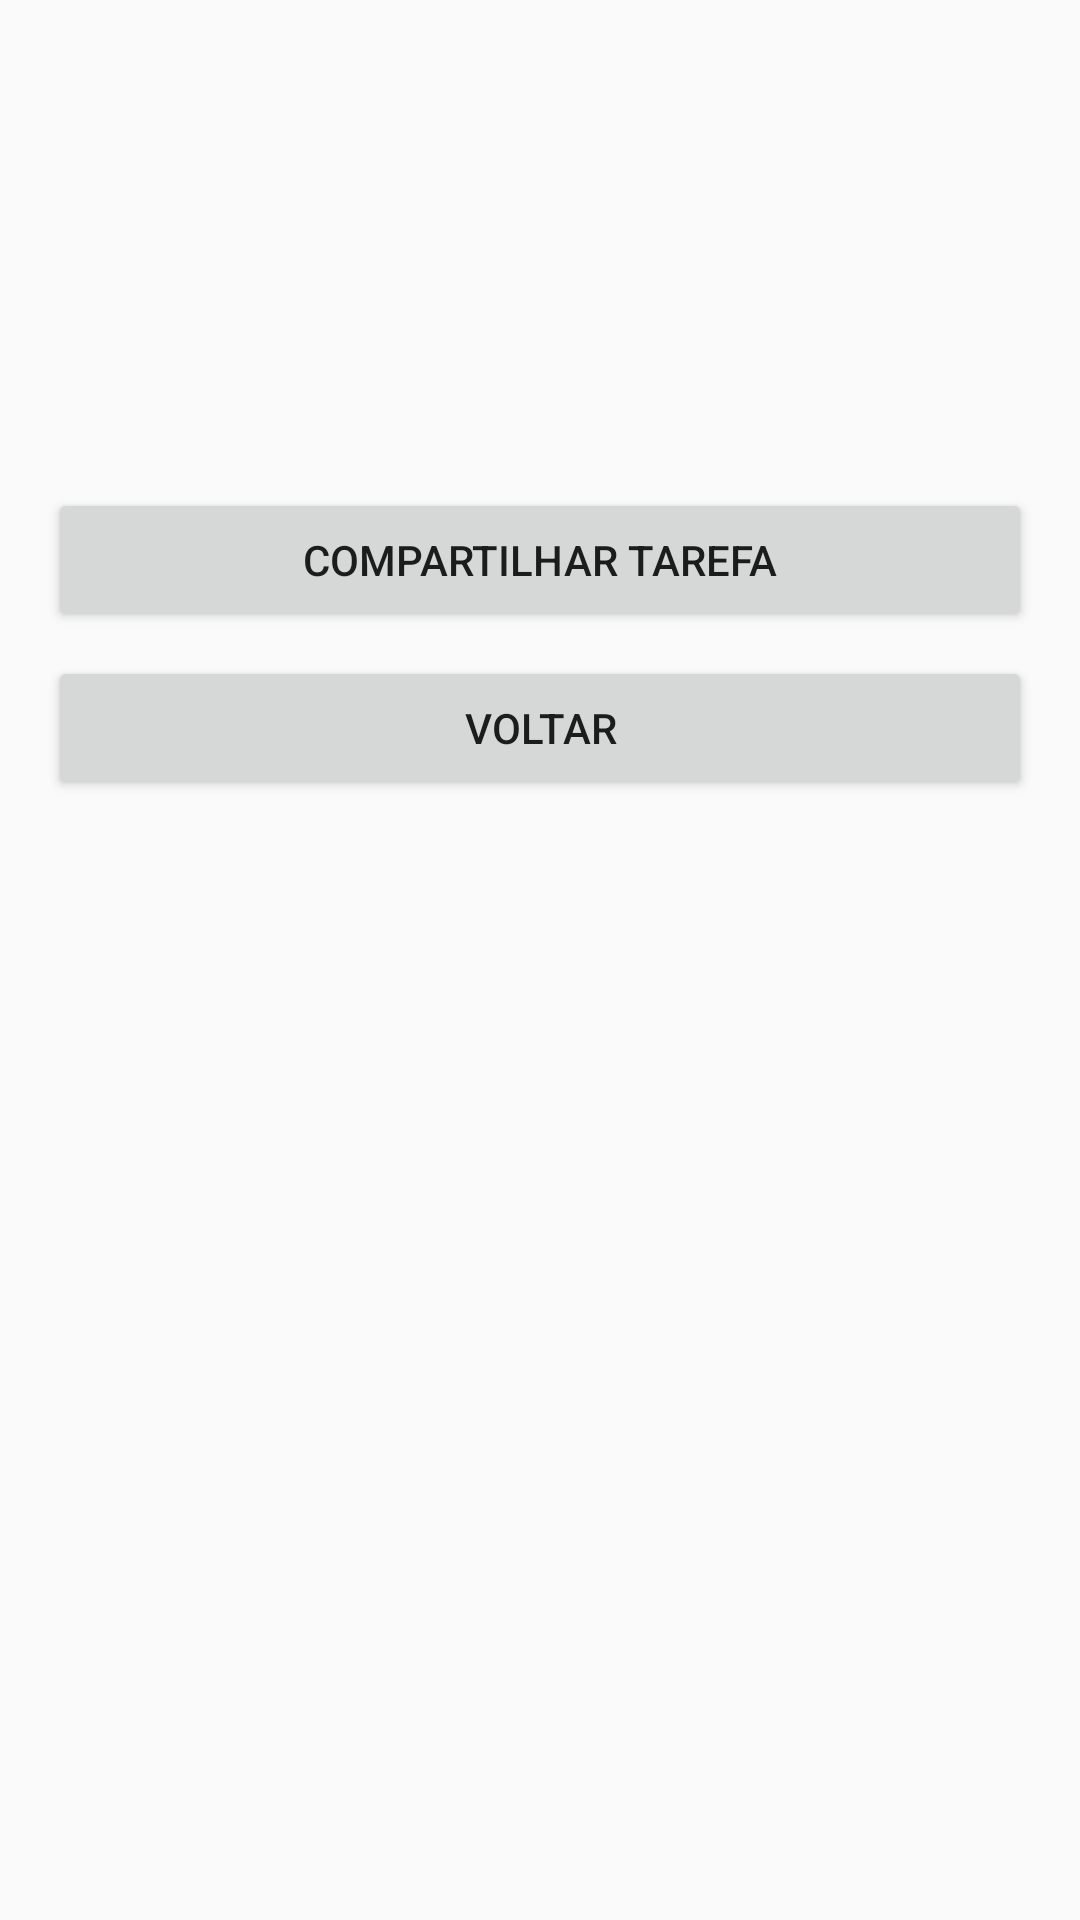

Write the Android layout XML for this screen, with the resource values it uses.
<!-- AndroidManifest.xml: application theme Theme.TaskManagerPro -->
<!-- res/layout/activity_detalhe.xml -->
<?xml version="1.0" encoding="utf-8"?>
<LinearLayout xmlns:android="http://schemas.android.com/apk/res/android"
    android:layout_width="match_parent"
    android:layout_height="match_parent"
    android:orientation="vertical"
    android:padding="16dp">

    <TextView
        android:id="@+id/txtTituloDetalhe"
        android:layout_width="wrap_content"
        android:layout_height="wrap_content"
        android:textSize="24sp"
        android:textStyle="bold" />

    <TextView
        android:id="@+id/txtPrioridadeDetalhe"
        android:layout_width="wrap_content"
        android:layout_height="wrap_content"
        android:layout_marginTop="8dp"
        android:textSize="16sp"
        android:textStyle="italic" />

    <TextView
        android:id="@+id/txtDataDetalhe"
        android:layout_width="wrap_content"
        android:layout_height="wrap_content"
        android:layout_marginTop="4dp"
        android:textSize="14sp" />

    <TextView
        android:id="@+id/txtDescricaoDetalhe"
        android:layout_width="wrap_content"
        android:layout_height="wrap_content"
        android:layout_marginTop="16dp"
        android:textSize="16sp" />

    <Button
        android:id="@+id/btnCompartilhar"
        android:layout_width="match_parent"
        android:layout_height="wrap_content"
        android:layout_marginTop="24dp"
        android:text="Compartilhar Tarefa" />

    <Button
        android:id="@+id/btnVoltar"
        android:layout_width="match_parent"
        android:layout_height="wrap_content"
        android:layout_marginTop="8dp"
        android:text="Voltar" />
</LinearLayout>
<!-- resources referenced by this layout -->
<resources>
  <style name="Theme.TaskManagerPro" parent="android:Theme.Material.Light.NoActionBar" />
</resources>
